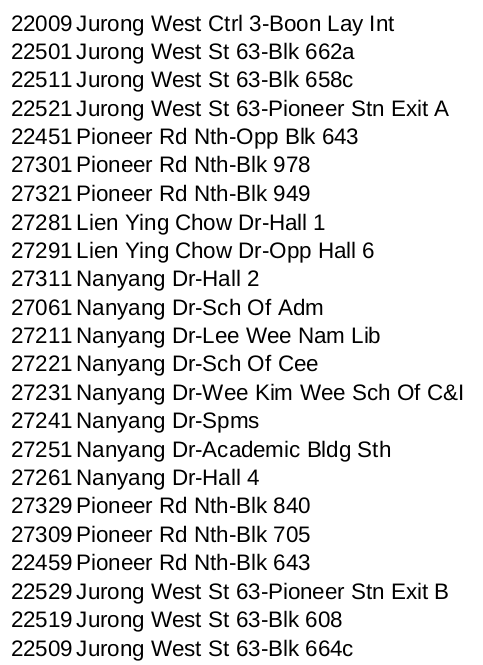

The table this chart was drawn from, first rows:
22009, Jurong West Ctrl 3-Boon Lay Int
22501, Jurong West St 63-Blk 662a
22511, Jurong West St 63-Blk 658c
22521, Jurong West St 63-Pioneer Stn Exit A
22451, Pioneer Rd Nth-Opp Blk 643
27301, Pioneer Rd Nth-Blk 978
27321, Pioneer Rd Nth-Blk 949
27281, Lien Ying Chow Dr-Hall 1
27291, Lien Ying Chow Dr-Opp Hall 6
27311, Nanyang Dr-Hall 2
27061, Nanyang Dr-Sch Of Adm
27211, Nanyang Dr-Lee Wee Nam Lib
27221, Nanyang Dr-Sch Of Cee
27231, Nanyang Dr-Wee Kim Wee Sch Of C&I
27241, Nanyang Dr-Spms
27251, Nanyang Dr-Academic Bldg Sth
27261, Nanyang Dr-Hall 4
27329, Pioneer Rd Nth-Blk 840
27309, Pioneer Rd Nth-Blk 705
22459, Pioneer Rd Nth-Blk 643
22529, Jurong West St 63-Pioneer Stn Exit B
22519, Jurong West St 63-Blk 608
22509, Jurong West St 63-Blk 664c
